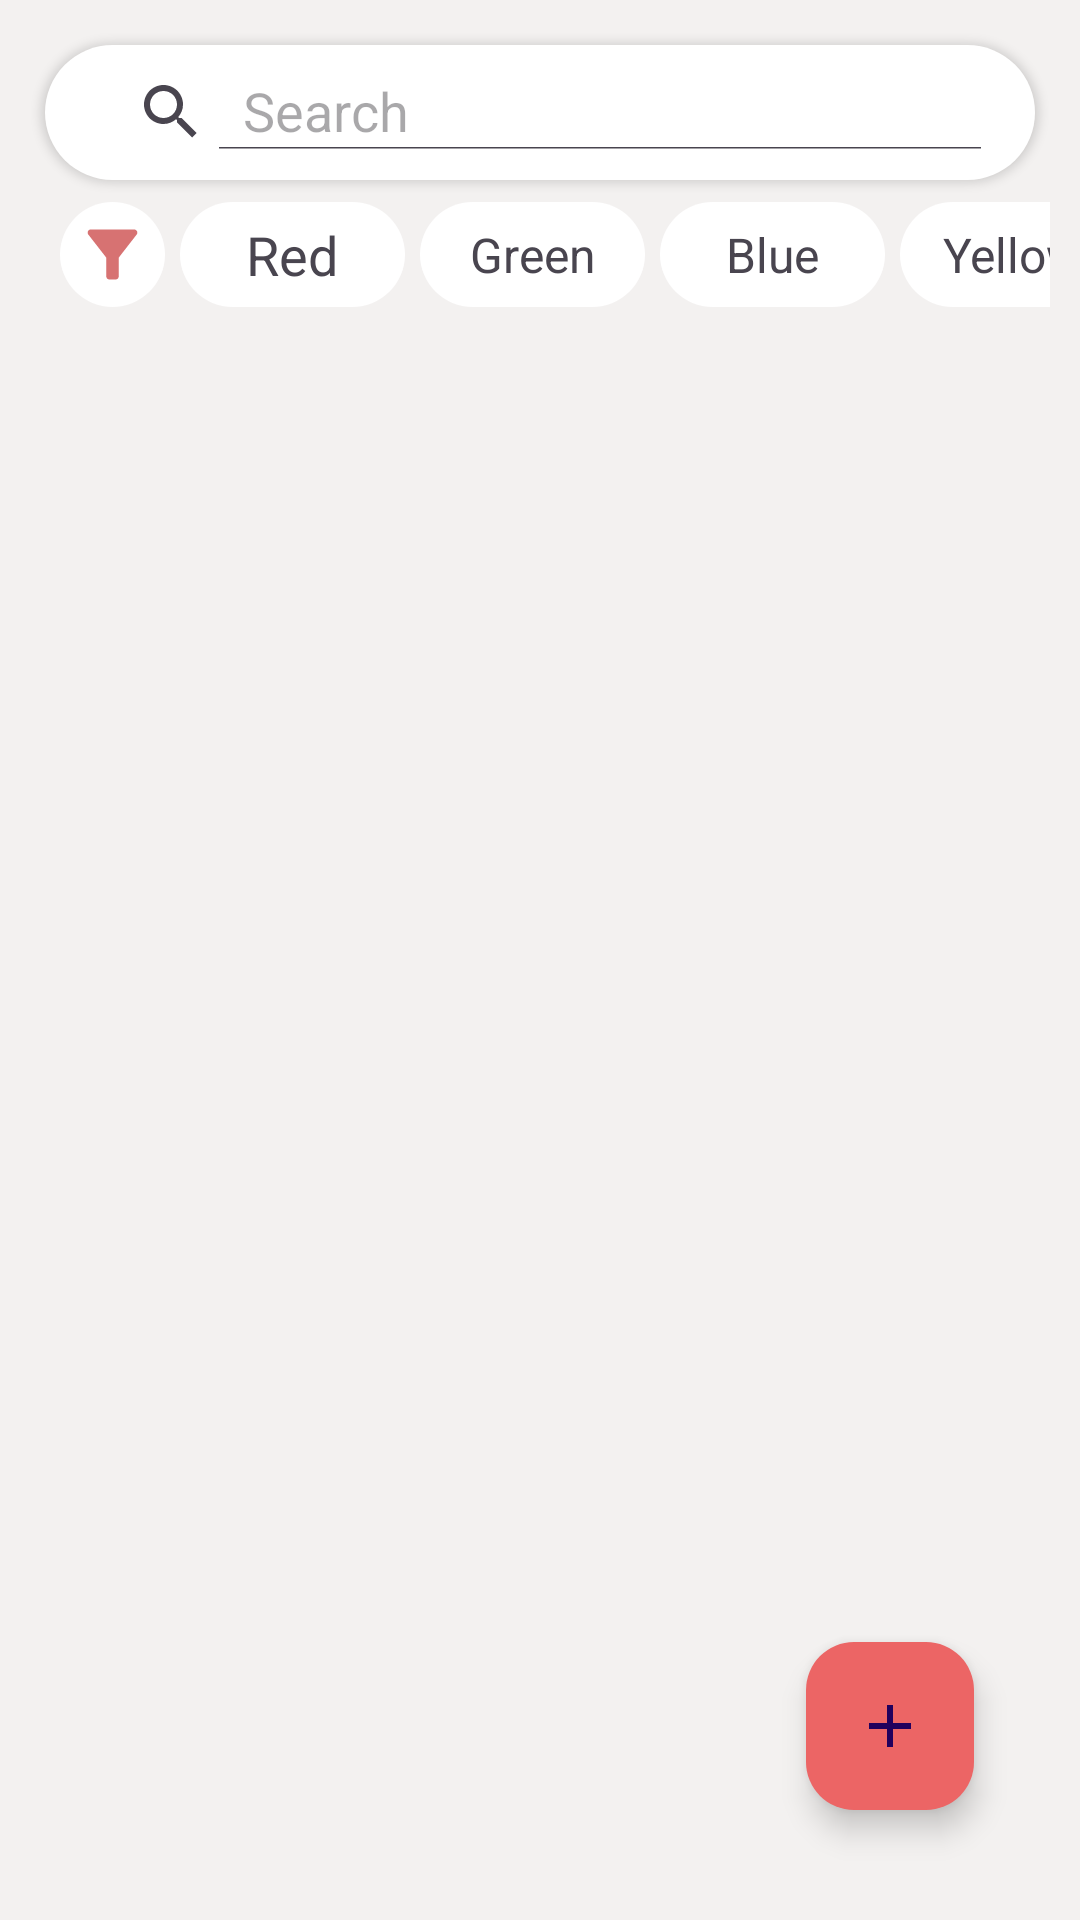

Reconstruct the res/layout file that produces this screen, plus the resources it refers to.
<!-- AndroidManifest.xml: application theme Theme.Note -->
<!-- res/layout/activity_main.xml -->
<?xml version="1.0" encoding="utf-8"?>
<androidx.constraintlayout.widget.ConstraintLayout xmlns:android="http://schemas.android.com/apk/res/android"
    xmlns:app="http://schemas.android.com/apk/res-auto"
    xmlns:tools="http://schemas.android.com/tools"
    android:layout_width="match_parent"
    android:layout_height="match_parent"
    android:background="@color/grey"
    android:fitsSystemWindows="true"
    tools:context=".MainActivity">


    <androidx.appcompat.widget.SearchView
        android:id="@+id/search_bar"
        android:layout_width="match_parent"
        android:layout_height="45dp"

        android:layout_alignParentTop="true"
        android:layout_marginLeft="15dp"
        android:layout_marginTop="15dp"
        android:layout_marginRight="15dp"
        android:background="@drawable/search_bar"
        android:elevation="2dp"
        android:padding="10dp"
        app:iconifiedByDefault="false"
        app:layout_constraintBottom_toBottomOf="parent"
        app:layout_constraintEnd_toEndOf="parent"
        app:layout_constraintHorizontal_bias="0.473"
        app:layout_constraintStart_toStartOf="parent"
        app:layout_constraintTop_toTopOf="parent"
        app:layout_constraintVertical_bias="0.0"
        app:queryHint="Search" />

    <androidx.appcompat.widget.LinearLayoutCompat
        android:id="@+id/filter_tab"
        android:layout_width="match_parent"
        android:layout_height="40dp"
        android:layout_marginStart="10dp"
        android:layout_marginTop="5dp"
        android:layout_marginEnd="10dp"
        android:gravity="center_vertical"
        android:weightSum="10"
        app:layout_constraintBottom_toTopOf="@+id/recycler_view"
        app:layout_constraintEnd_toEndOf="parent"
        app:layout_constraintHorizontal_bias="1.0"
        app:layout_constraintStart_toStartOf="parent"
        app:layout_constraintTop_toBottomOf="@+id/search_bar">


        <ImageView
            android:layout_width="35dp"
            android:layout_height="35dp"
            android:layout_marginLeft="10dp"
            android:layout_marginRight="5dp"
            android:background="@drawable/white"
            android:padding="5dp"
            android:src="@drawable/filter"></ImageView>

        <HorizontalScrollView
            android:layout_width="wrap_content"
            android:layout_height="match_parent"
            android:layout_weight="8"
            android:scrollbars="none">

            <androidx.appcompat.widget.LinearLayoutCompat
                android:layout_width="match_parent"
                android:layout_height="match_parent"
                android:gravity="center_vertical"
                android:orientation="horizontal">


                <TextView
                    android:id="@+id/filter_red"
                    android:layout_width="75dp"
                    android:layout_height="35dp"
                    android:layout_marginRight="5dp"
                    android:background="@drawable/white"
                    android:gravity="center_vertical|center_horizontal"
                    android:padding="5dp"
                    android:text="Red"
                    android:textSize="18dp"></TextView>

                <TextView
                    android:id="@+id/filter_green"
                    android:layout_width="75dp"
                    android:layout_height="35dp"
                    android:layout_marginRight="5dp"
                    android:background="@drawable/white"
                    android:gravity="center_vertical|center_horizontal"
                    android:padding="5dp"
                    android:text="Green"
                    android:textSize="16dp"></TextView>

                <TextView
                    android:id="@+id/filter_blue"
                    android:layout_width="75dp"
                    android:layout_height="35dp"
                    android:layout_marginRight="5dp"
                    android:background="@drawable/white"
                    android:gravity="center_vertical|center_horizontal"
                    android:padding="5dp"
                    android:text="Blue"
                    android:textSize="16dp"></TextView>

                <TextView
                    android:id="@+id/filter_yellow"
                    android:layout_width="75dp"
                    android:layout_height="35dp"
                    android:layout_marginRight="5dp"
                    android:background="@drawable/white"
                    android:gravity="center_vertical|center_horizontal"
                    android:padding="5dp"
                    android:text="Yellow"
                    android:textSize="16dp"></TextView>

            </androidx.appcompat.widget.LinearLayoutCompat>
        </HorizontalScrollView>


        <ImageView
            android:id="@+id/close_filter"
            android:layout_width="30dp"
            android:layout_height="30dp"
            android:layout_marginLeft="5dp"
            android:layout_marginRight="10dp"
            android:background="@drawable/baseline_close_24"
            android:visibility="gone">

        </ImageView>

    </androidx.appcompat.widget.LinearLayoutCompat>

    <androidx.recyclerview.widget.RecyclerView
        android:id="@+id/recycler_view"
        android:layout_width="match_parent"
        android:layout_height="wrap_content"
        android:layout_marginTop="2dp"
        android:elevation="5dp"
        app:layout_constraintEnd_toEndOf="parent"
        app:layout_constraintHorizontal_bias="0.0"
        app:layout_constraintStart_toStartOf="parent"
        app:layout_constraintTop_toBottomOf="@+id/filter_tab"
        tools:listitem="@layout/note_item" />

    <com.google.android.material.floatingactionbutton.FloatingActionButton
        android:id="@+id/add_button"
        android:layout_width="56dp"
        android:layout_height="56dp"
        android:backgroundTint="#EC6565"
        android:elevation="5dp"
        android:src="@drawable/add_button"
        app:borderWidth="0dp"
        app:layout_constraintBottom_toBottomOf="parent"
        app:layout_constraintEnd_toEndOf="parent"
        app:layout_constraintHorizontal_bias="0.884"
        app:layout_constraintStart_toStartOf="parent"
        app:layout_constraintTop_toTopOf="parent"
        app:layout_constraintVertical_bias="0.937" />


</androidx.constraintlayout.widget.ConstraintLayout>
<!-- res/layout/note_item.xml (included above) -->
<?xml version="1.0" encoding="utf-8"?>
<androidx.cardview.widget.CardView xmlns:android="http://schemas.android.com/apk/res/android"
    android:id="@+id/note_item"
    android:layout_width="match_parent"
    android:layout_height="wrap_content"
    xmlns:app="http://schemas.android.com/apk/res-auto"
    android:elevation="10dp"
    app:cardCornerRadius="8dp"
    android:layout_marginTop="4dp"
    android:layout_marginBottom="4dp"
    android:layout_marginLeft="8dp"
    android:layout_marginRight="8dp">

    <LinearLayout
        android:layout_width="match_parent"
        android:layout_height="wrap_content"
        android:layout_margin="2dp"
        android:elevation="10dp"
        android:orientation="vertical">

        <LinearLayout
            android:layout_width="match_parent"
            android:layout_height="wrap_content"
            android:orientation="horizontal"

            android:weightSum="10">

            <TextView
                android:id="@+id/title"
                android:layout_width="0dp"
                android:layout_height="48dp"
                android:layout_marginLeft="8dp"
                android:layout_marginTop="5dp"
                android:layout_weight="8.5"
                android:gravity="center_vertical"
                android:text="Tittle"
                android:textSize="26dp"></TextView>

            <ImageView
                android:id="@+id/priority_color"
                android:layout_width="30dp"
                android:layout_height="30dp"
                android:layout_gravity="center_vertical"
                android:layout_marginStart="10dp"
                android:layout_marginLeft="5dp"
                android:layout_marginTop="5dp"
                android:background="@drawable/red">

            </ImageView>

        </LinearLayout>

        <TextView
            android:id="@+id/note_content"
            android:layout_width="match_parent"
            android:layout_height="wrap_content"
            android:layout_marginLeft="8dp"
            android:ellipsize="end"
            android:maxLines="2"
            android:layout_marginBottom="5dp"
            android:text="Description: \ngjfdgkjssklfjglsk\ngfhadgfhdkfb"
            android:textSize="20dp"></TextView>
        <TextView
            android:id="@+id/note_date"
            android:layout_width="match_parent"
            android:layout_height="wrap_content"
            android:layout_marginLeft="8dp"
            android:ellipsize="end"
            android:textColor="#9A9A9A"
            android:layout_marginBottom="5dp"
            android:text="Date Created: "
            android:textSize="14dp"></TextView>


    </LinearLayout>
</androidx.cardview.widget.CardView>
<!-- resources referenced by this layout -->
<resources>
  <color name="grey">#F3F1F0</color>
  <!-- drawable add_button (drawable) -->
  <vector android:height="24dp" android:tint="#3D3C3C"
      android:viewportHeight="24" android:viewportWidth="24"
      android:width="24dp" xmlns:android="http://schemas.android.com/apk/res/android">
      <path android:fillColor="@android:color/white" android:pathData="M19,13h-6v6h-2v-6H5v-2h6V5h2v6h6v2z"/>
  </vector>
  <!-- drawable baseline_close_24 (drawable) -->
  <vector android:alpha="0.89" android:height="24dp"
      android:tint="#262626" android:viewportHeight="24"
      android:viewportWidth="24" android:width="24dp" xmlns:android="http://schemas.android.com/apk/res/android">
      <path android:fillColor="@android:color/white" android:pathData="M19,6.41L17.59,5 12,10.59 6.41,5 5,6.41 10.59,12 5,17.59 6.41,19 12,13.41 17.59,19 19,17.59 13.41,12z"/>
  </vector>
  <!-- drawable filter (drawable) -->
  <vector android:alpha="0.89" android:height="24dp"
      android:tint="#D26060" android:viewportHeight="24"
      android:viewportWidth="24" android:width="24dp" xmlns:android="http://schemas.android.com/apk/res/android">
      <path android:fillColor="@android:color/white" android:pathData="M4.25,5.61C6.27,8.2 10,13 10,13v6c0,0.55 0.45,1 1,1h2c0.55,0 1,-0.45 1,-1v-6c0,0 3.72,-4.8 5.74,-7.39C20.25,4.95 19.78,4 18.95,4H5.04C4.21,4 3.74,4.95 4.25,5.61z"/>
  </vector>
  <!-- drawable red (drawable) -->
  <?xml version="1.0" encoding="utf-8"?>
  <shape android:shape="oval" xmlns:android="http://schemas.android.com/apk/res/android">
   <solid android:color="@color/red">
   </solid>
  </shape>
  <!-- drawable search_bar (drawable) -->
  <?xml version="1.0" encoding="utf-8"?>
  <shape android:shape="rectangle" xmlns:android="http://schemas.android.com/apk/res/android">
   <corners android:topLeftRadius="90dp"
  android:topRightRadius="90dp"
  android:bottomLeftRadius="90dp"
   android:bottomRightRadius="90dp">
   </corners>
  <solid android:color="@color/white"></solid>
  </shape>
  <!-- drawable white (drawable) -->
  <?xml version="1.0" encoding="utf-8"?>
  <shape android:shape="rectangle" xmlns:android="http://schemas.android.com/apk/res/android">
   <solid android:color="@color/white">
   </solid>
   <corners
       android:topLeftRadius="40dp"
       android:topRightRadius="40dp"
       android:bottomRightRadius="40dp"
       android:bottomLeftRadius="40dp"></corners>
  </shape>
  <style name="Theme.Note" parent="Base.Theme.Note" />
  <color name="red">#EC6565</color>
  <color name="white">#FFFFFFFF</color>
  <style name="Base.Theme.Note" parent="Theme.Material3.DayNight.NoActionBar">
          
          
          <item name="windowActionBar">false</item>
          <item name="windowNoTitle">true</item>
          <item name="android:statusBarColor">@color/red</item>
          <item name="android:windowLightStatusBar">true</item>
          <item name="android:navigationBarColor">@android:color/transparent</item>
  
      </style>
</resources>
